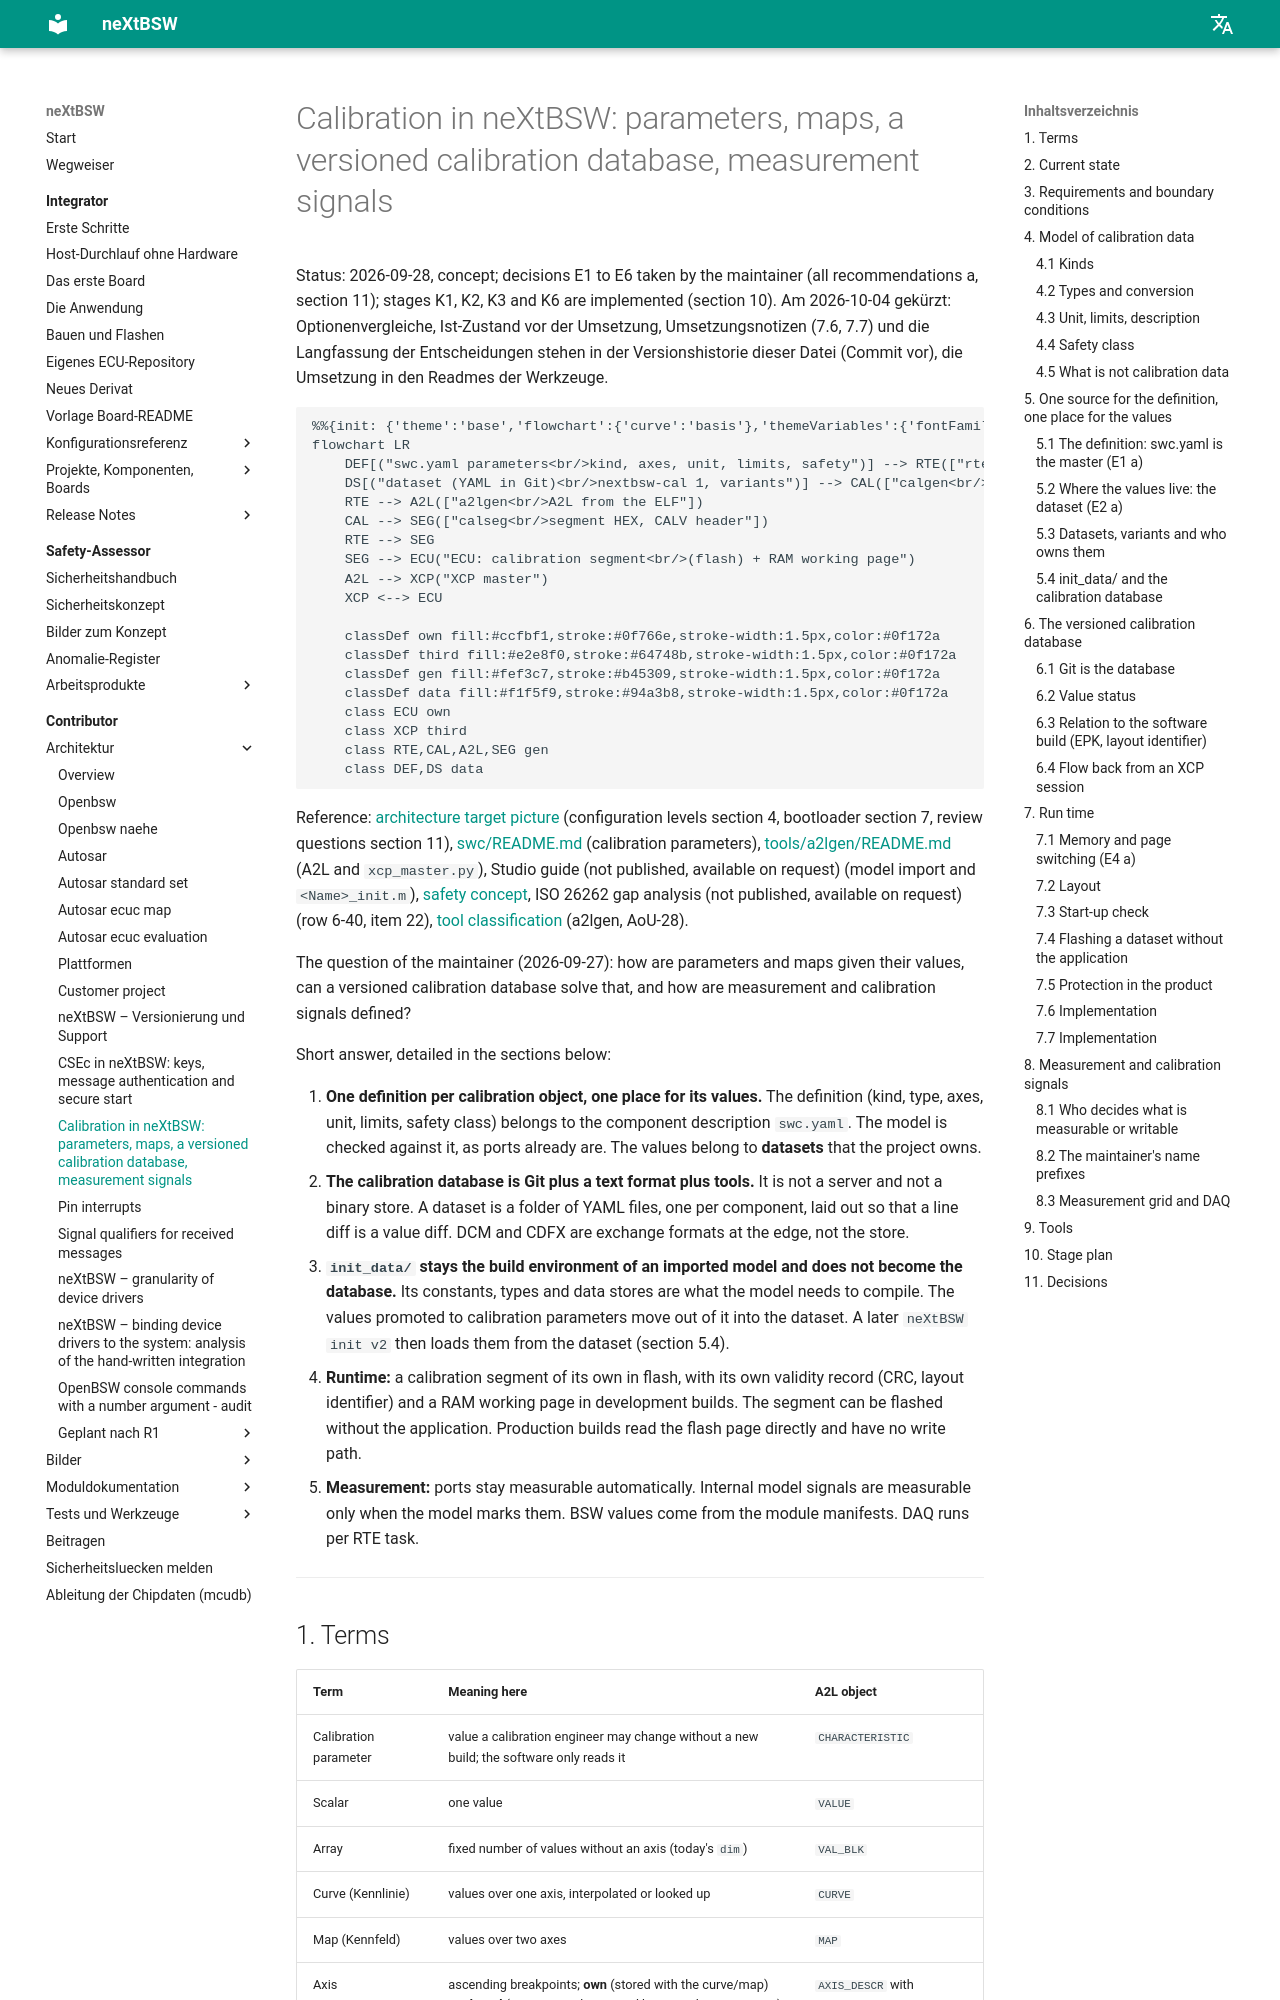

repository: danielsimonreinhardt/neXtBSW · page: 1.0.0/doc/architecture/kalibrierung/index.html · generator: mkdocs

# Calibration in neXtBSW: parameters, maps, a versioned calibration database, measurement signals (ARCH-64)

Status: 2026-09-28, concept; decisions E1 to E6 taken by the user (all recommendations a, section 11); stages K1, K2, K3
and K6 are implemented (section 10). Am 2026-10-04 (DOC-75) gekürzt: Optionenvergleiche, Ist-Zustand vor der Umsetzung,
Umsetzungsnotizen (7.6, 7.7) und die Langfassung der Entscheidungen stehen in der Versionshistorie dieser Datei (Commit
vor DOC-75), die Umsetzung in den Readmes der Werkzeuge.


```mermaid
%%{init: {'theme':'base','flowchart':{'curve':'basis'},'themeVariables':{'fontFamily':'Segoe UI, Helvetica, Arial, sans-serif','fontSize':'14px','background':'#ffffff','primaryColor':'#ffffff','primaryBorderColor':'#64748b','primaryTextColor':'#0f172a','lineColor':'#475569','edgeLabelBackground':'#ffffff','tertiaryColor':'#f8fafc','clusterBkg':'#f8fafc','clusterBorder':'#cbd5e1'}}}%%
flowchart LR
    DEF[("swc.yaml parameters<br/>kind, axes, unit, limits, safety")] --> RTE(["rtegen<br/>rte::PARAMETERS, checks"])
    DS[("dataset (YAML in Git)<br/>nextbsw-cal 1, variants")] --> CAL(["calgen<br/>check, rebind"])
    RTE --> A2L(["a2lgen<br/>A2L from the ELF"])
    CAL --> SEG(["calseg<br/>segment HEX, CALV header"])
    RTE --> SEG
    SEG --> ECU("ECU: calibration segment<br/>(flash) + RAM working page")
    A2L --> XCP("XCP master")
    XCP <--> ECU

    classDef own fill:#ccfbf1,stroke:#0f766e,stroke-width:1.5px,color:#0f172a
    classDef third fill:#e2e8f0,stroke:#64748b,stroke-width:1.5px,color:#0f172a
    classDef gen fill:#fef3c7,stroke:#b45309,stroke-width:1.5px,color:#0f172a
    classDef data fill:#f1f5f9,stroke:#94a3b8,stroke-width:1.5px,color:#0f172a
    class ECU own
    class XCP third
    class RTE,CAL,A2L,SEG gen
    class DEF,DS data
```

Reference: [architecture target picture](README.md) (configuration levels section 4, bootloader section 7, review
questions section 11), [swc/README.md](../../swc/README.md) (calibration parameters, RTE-03),
[tools/a2lgen/README.md](../../tools/a2lgen/README.md) (A2L and `xcp_master.py`),
Studio guide (not published, available on request) (model import and `<Name>_init.m`, TOOL-138),
[safety concept](../safety/concept.md), ISO 26262 gap analysis (not published, available on request) (row 6-40, item 22),
[tool classification](../safety/tool-classification.md) (a2lgen, AoU-28).

The question of the user (2026-09-27): how are parameters and maps given their values, can a versioned calibration
database solve that, and how are measurement and calibration signals defined?

Short answer, detailed in the sections below:

1. **One definition per calibration object, one place for its values.** The definition (kind, type, axes, unit,
   limits, safety class) belongs to the component description `swc.yaml`. The model is checked against it, as ports
   already are. The values belong to **datasets** that the project owns.
2. **The calibration database is Git plus a text format plus tools.** It is not a server and not a binary store. A
   dataset is a folder of YAML files, one per component, laid out so that a line diff is a value diff. DCM and CDFX
   are exchange formats at the edge, not the store.
3. **`init_data/` stays the build environment of an imported model and does not become the database.** Its constants,
   types and data stores are what the model needs to compile. The values promoted to calibration parameters move out
   of it into the dataset. A later `neXtBSW init v2` then loads them from the dataset (section 5.4).
4. **Runtime:** a calibration segment of its own in flash, with its own validity record (CRC, layout identifier) and a
   RAM working page in development builds. The segment can be flashed without the application. Production builds
   read the flash page directly and have no write path (SYS-76).
5. **Measurement:** ports stay measurable automatically. Internal model signals are measurable only when the model
   marks them. BSW values come from the module manifests. DAQ runs per RTE task.

---
